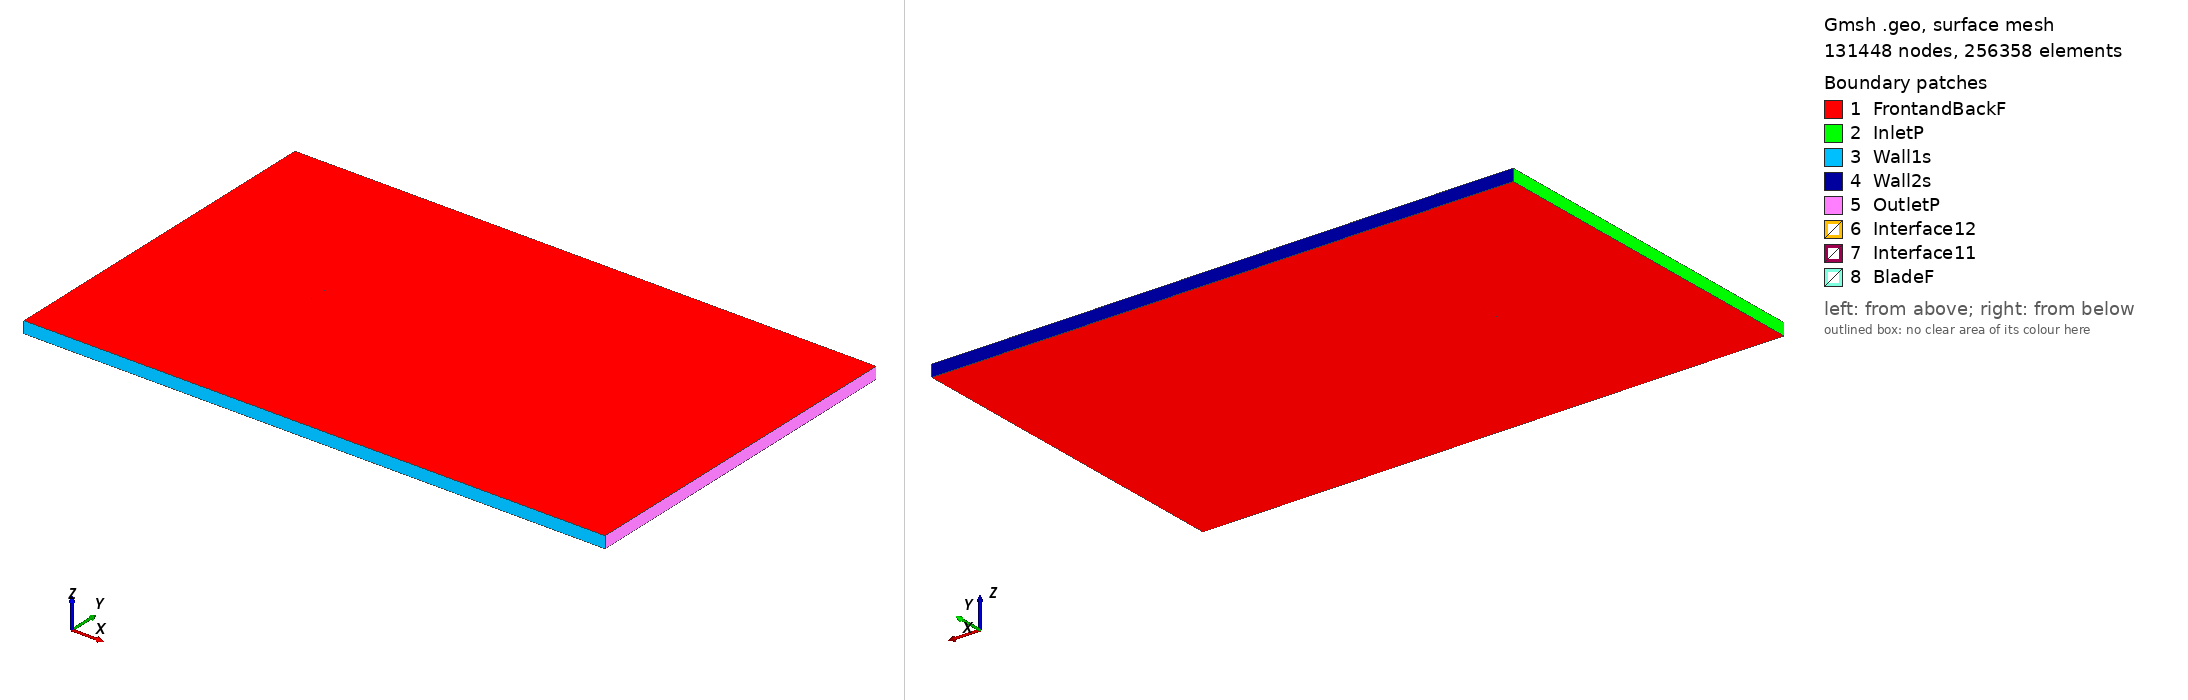

Gmsh geometry script, surface-meshed: 131448 nodes, 256358 surface elements. Boundary patches (legend numbers): 1 FrontandBackF, 2 InletP, 3 Wall1s, 4 Wall2s, 5 OutletP, 6 Interface12, 7 Interface11, 8 BladeF. Left view from above one corner, right view from below the opposite corner. Legend entries are the model's physical surfaces. The drawing asked Gmsh for element sizes between 1% and 20% of the model's largest extent; the script's own settings can give other sizes.

=== ea61012_tsr_3.5336_aoa_8.6075.geo (drawn) ===
SetFactory("OpenCASCADE");

Point(1) = {0.074269, 0.723513, 0, 1.0};
Point(2) = {0.067579, 0.725139, 0, 1.0};
Point(3) = {0.052106, 0.729186, 0, 1.0};
Point(4) = {0.036733, 0.733894, 0, 1.0};
Point(5) = {0.021312, 0.738287, 0, 1.0};
Point(6) = {0.005805, 0.742114, 0, 1.0};
Point(7) = {-0.009839, 0.745029, 0, 1.0};
Point(8) = {-0.025551, 0.747504, 0, 1.0};
Point(9) = {-0.041376, 0.749224, 0, 1.0};
Point(10) = {-0.057344, 0.750000, 0, 1.0};
Point(11) = {-0.065436, 0.749681, 0, 1.0};
Point(12) = {-0.072154, 0.747802, 0, 1.0};
Point(13) = {-0.074155, 0.745210, 0, 1.0};
Point(14) = {-0.073011, 0.742141, 0, 1.0};
Point(15) = {-0.067149, 0.738358, 0, 1.0};
Point(16) = {-0.059515, 0.735658, 0, 1.0};
Point(17) = {-0.044033, 0.731674, 0, 1.0};
Point(18) = {-0.028407, 0.728633, 0, 1.0};
Point(19) = {-0.012667, 0.726347, 0, 1.0};
Point(20) = {0.003139, 0.724501, 0, 1.0};
Point(21) = {0.019084, 0.723568, 0, 1.0};
Point(22) = {0.035114, 0.723200, 0, 1.0};
Point(23) = {0.051192, 0.723147, 0, 1.0};
Point(24) = {0.067169, 0.722434, 0, 1.0};
Point(25) = {0.074041, 0.722006, 0, 1.0};
Point(26) = {-0.074269, -0.723513, 0, 1.0};
Point(27) = {-0.067579, -0.725139, 0, 1.0};
Point(28) = {-0.052106, -0.729186, 0, 1.0};
Point(29) = {-0.036733, -0.733894, 0, 1.0};
Point(30) = {-0.021312, -0.738287, 0, 1.0};
Point(31) = {-0.005805, -0.742114, 0, 1.0};
Point(32) = {0.009839, -0.745029, 0, 1.0};
Point(33) = {0.025551, -0.747504, 0, 1.0};
Point(34) = {0.041376, -0.749224, 0, 1.0};
Point(35) = {0.057344, -0.750000, 0, 1.0};
Point(36) = {0.065436, -0.749681, 0, 1.0};
Point(37) = {0.072154, -0.747802, 0, 1.0};
Point(38) = {0.074155, -0.745210, 0, 1.0};
Point(39) = {0.073011, -0.742141, 0, 1.0};
Point(40) = {0.067149, -0.738358, 0, 1.0};
Point(41) = {0.059515, -0.735658, 0, 1.0};
Point(42) = {0.044033, -0.731674, 0, 1.0};
Point(43) = {0.028407, -0.728633, 0, 1.0};
Point(44) = {0.012667, -0.726347, 0, 1.0};
Point(45) = {-0.003139, -0.724501, 0, 1.0};
Point(46) = {-0.019084, -0.723568, 0, 1.0};
Point(47) = {-0.035114, -0.723200, 0, 1.0};
Point(48) = {-0.051192, -0.723147, 0, 1.0};
Point(49) = {-0.067169, -0.722434, 0, 1.0};
Point(50) = {-0.074041, -0.722006, 0, 1.0};

// Lines: first blade (splines 1-4)
Spline(1) = {1:25};
Spline(2) = {25,1};

// Lines: second blade (splines 5-8)
Spline(3) = {26:50};
Spline(4) = {50,26};

// Outer domain (points 20001-4 and lines)
Point(51) = {-13.50000000, -15.00000000, 0, 1.0};
Point(52) = {-13.50000000, 15.00000000, 0, 1.0};
Point(53) = {36.00000000, 15.00000000, 0, 1.0};
Point(54) = {36.00000000, -15.00000000, 0, 1.0};
Line(11) = {51, 52};
Line(12) = {52, 53};
Line(13) = {53, 54};
Line(14) = {51, 54};

// Interface (between moving and stationary domain) (circles)
Circle(9) = {0, 0, 0, 0.80000000, 0, 2*Pi};
Circle(10) = {0, 0, 0, 0.80000000, 0, 2*Pi};

// Loops collect Lines/Splines/etc (blade1, blade2, domain, first circle)
Line Loop(1) = {1:2};
Line Loop(2) = {3:4};
Line Loop(3) = {11,12,13,-14};
Line Loop(4) = {9};

// BooleanDifference cuts out the circle/interface from the domain
Plane Surface(1) = {3};
Plane Surface(2) = {4};
BooleanDifference{ Surface{1}; Delete;}{ Surface{2}; Delete;}

// This one cuts out the blades from the inner circle/interface
Line Loop(6) = {10};
Plane Surface(5) = {6};
Plane Surface(6) = {1};
Plane Surface(7) = {2};
BooleanDifference{ Surface{5}; Delete;}{ Surface{6,7}; Delete;}

// extrude to 3rd dimension
Extrude {0, 0, 1} {Surface{1}; Surface{5}; Layers{1}; Recombine;}

// Physical Surfaces are the named boundaries (patches)
Physical Surface("Interface11") = {12};
Physical Surface("Interface12") = {10};

// sides of domain
Physical Surface("InletP") = {6};
Physical Surface("OutletP") = {9};

// top and bottom of domain
Physical Surface("Wall1s") = {7};
Physical Surface("Wall2s") = {8};

// Check FrontandBackF by ensuring there is nothing in the 3rd dimension
Physical Surface("FrontandBackF") = {1,11,5,17};
Physical Surface("BladeF") = {13:16};
Physical Volume("Turbine") = {2};
Physical Volume("Farfield") = {1};

// settings for airfoil boundary layer
Field[1] = BoundaryLayer;
Field[1].EdgesList = {1:4};
Field[1].hwall_n = 1e-3;
Field[1].thickness = 1.5e-2;
Field[1].ratio = 1.05;
Field[1].Quads = 1;
BoundaryLayer Field = 1;

// control points for mesh (blade and interface)
// floor((arc length / 1.5mm)/ 2) -> Transfinite Line
Transfinite Line {1,3} = 102 Using Progression 1;
Transfinite Line {2,4} = 2 Using Progression 1;
Transfinite Line {9, 15} = 800 Using Progression 1;

// For more information on gmsh syntax, visit http://gmsh.info/doc/texinfo/gmsh.html
